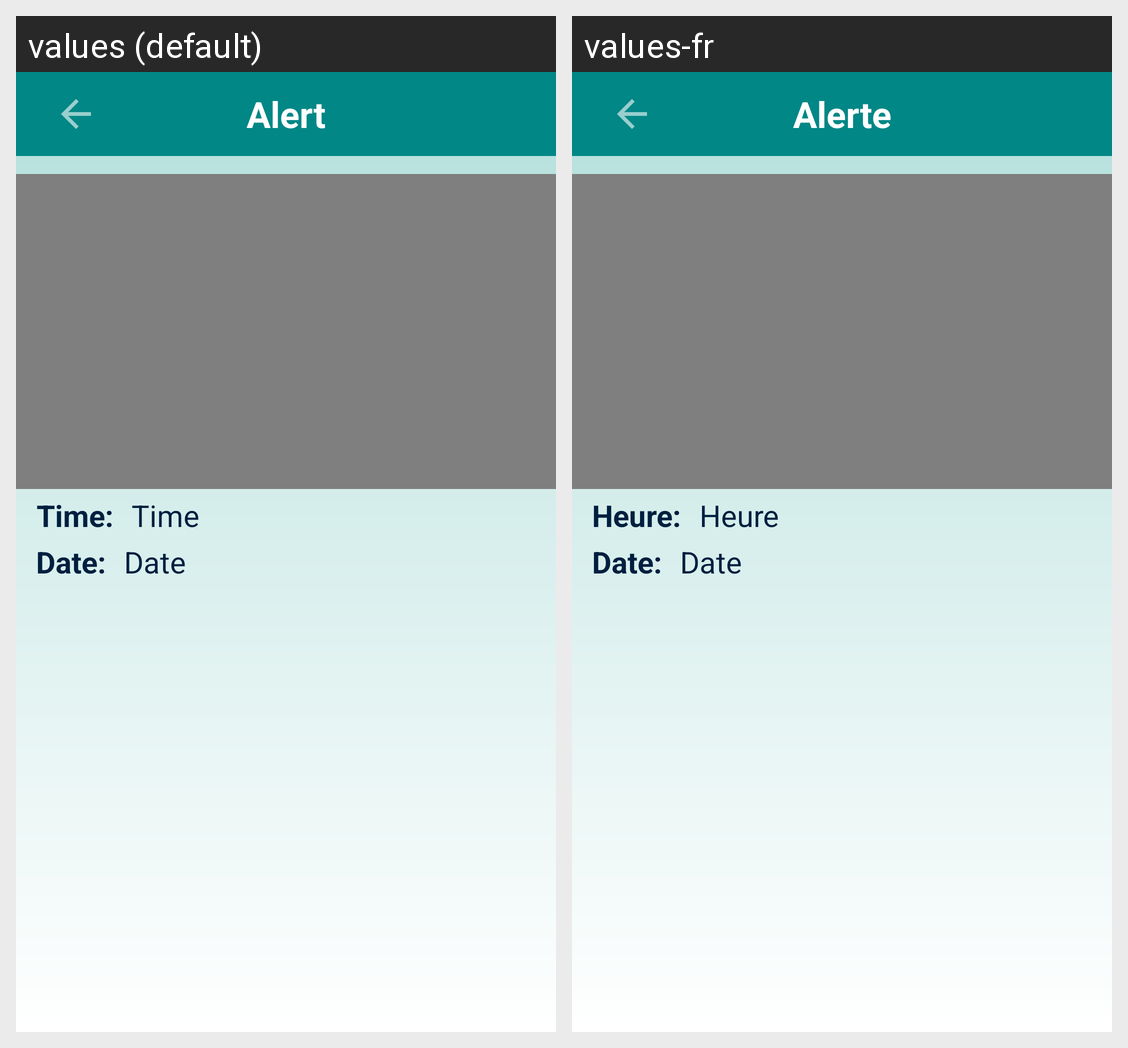

This grid shows one Android layout under two languages. Give, for every string resource on the screen, its name, the default text and each shown locale's text.
Android screen res/layout/activity_live_alert_details.xml rendered under 2 locales, left to right: values (default), values-fr. Device: Nexus 5 (rendered at 1080×1920; each locale shown at half size, 540×960, under a caption strip naming it); theme Theme.Prototype.
Strings drawn on this screen, with the default value and each locale's value (text and hints the layout hard-codes, and strings that could not be matched under every locale, appear in the picture but are not listed):

alert
  values: Alert
  values-fr: Alerte

time_header
  values: Time:
  values-fr: Heure:

time
  values: Time
  values-fr: Heure

date_header
  values: Date:
  values-fr: Date:

date
  values: Date
  values-fr: Date
